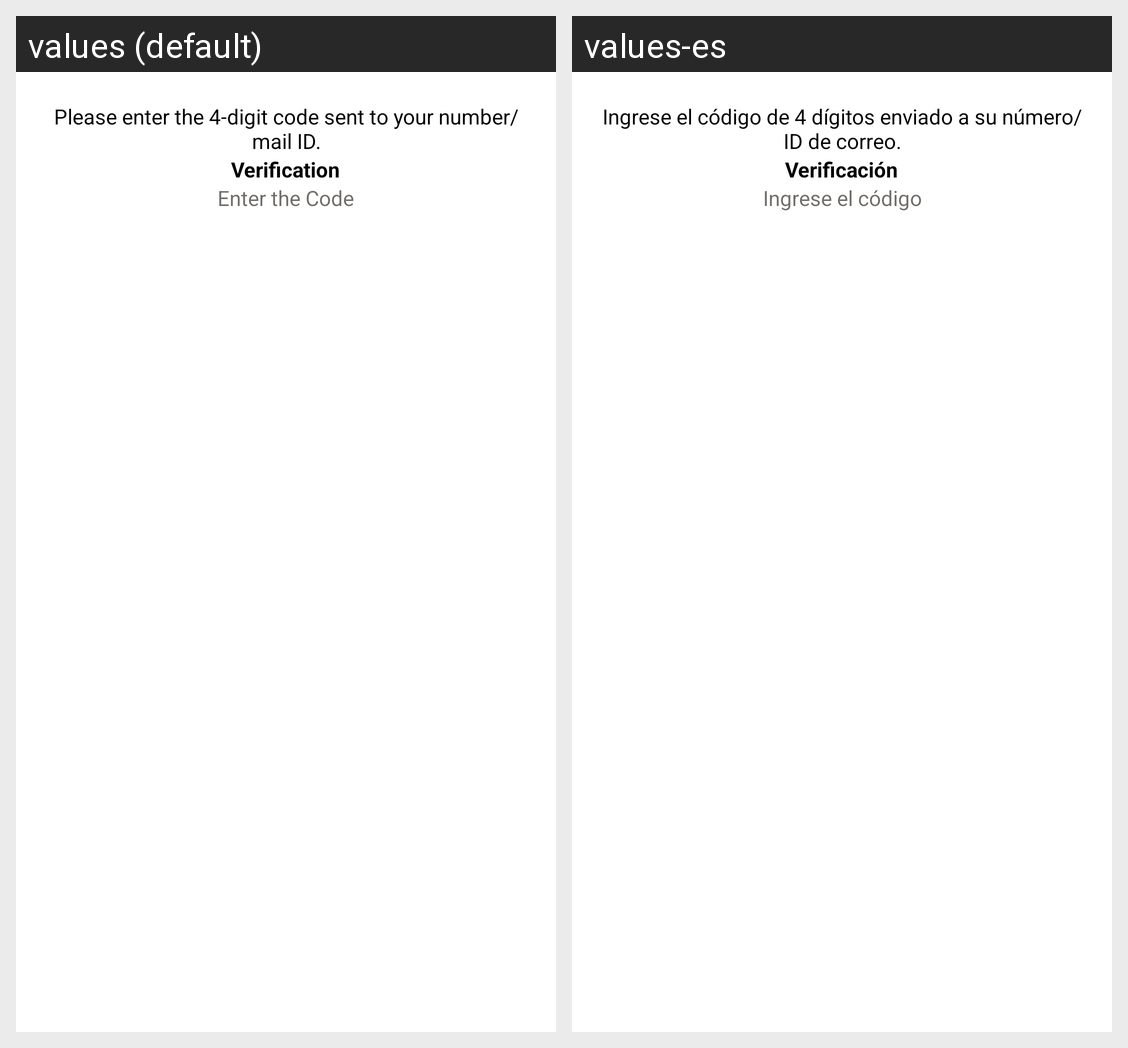

The same Android screen rendered under two of its app's locales, left to right. List the strings drawn on it with the default value and each locale's translation.
Android screen res/layout/activity_verification.xml rendered under 2 locales, left to right: values (default), values-es. Device: Nexus 5 (rendered at 1080×1920; each locale shown at half size, 540×960, under a caption strip naming it); theme Theme.VIBRAS.
Strings drawn on this screen, with the default value and each locale's value (text and hints the layout hard-codes, and strings that could not be matched under every locale, appear in the picture but are not listed):

please_enter_the_4_digit_code_sent_to_your_number_mail_id
  values: Please enter the 4-digit code sent to your number/ mail ID.
  values-es: Ingrese el código de 4 dígitos enviado a su número/ID de correo.

verification
  values: Verification
  values-es: Verificación

enter_the_code
  values: Enter the Code
  values-es: Ingrese el código
